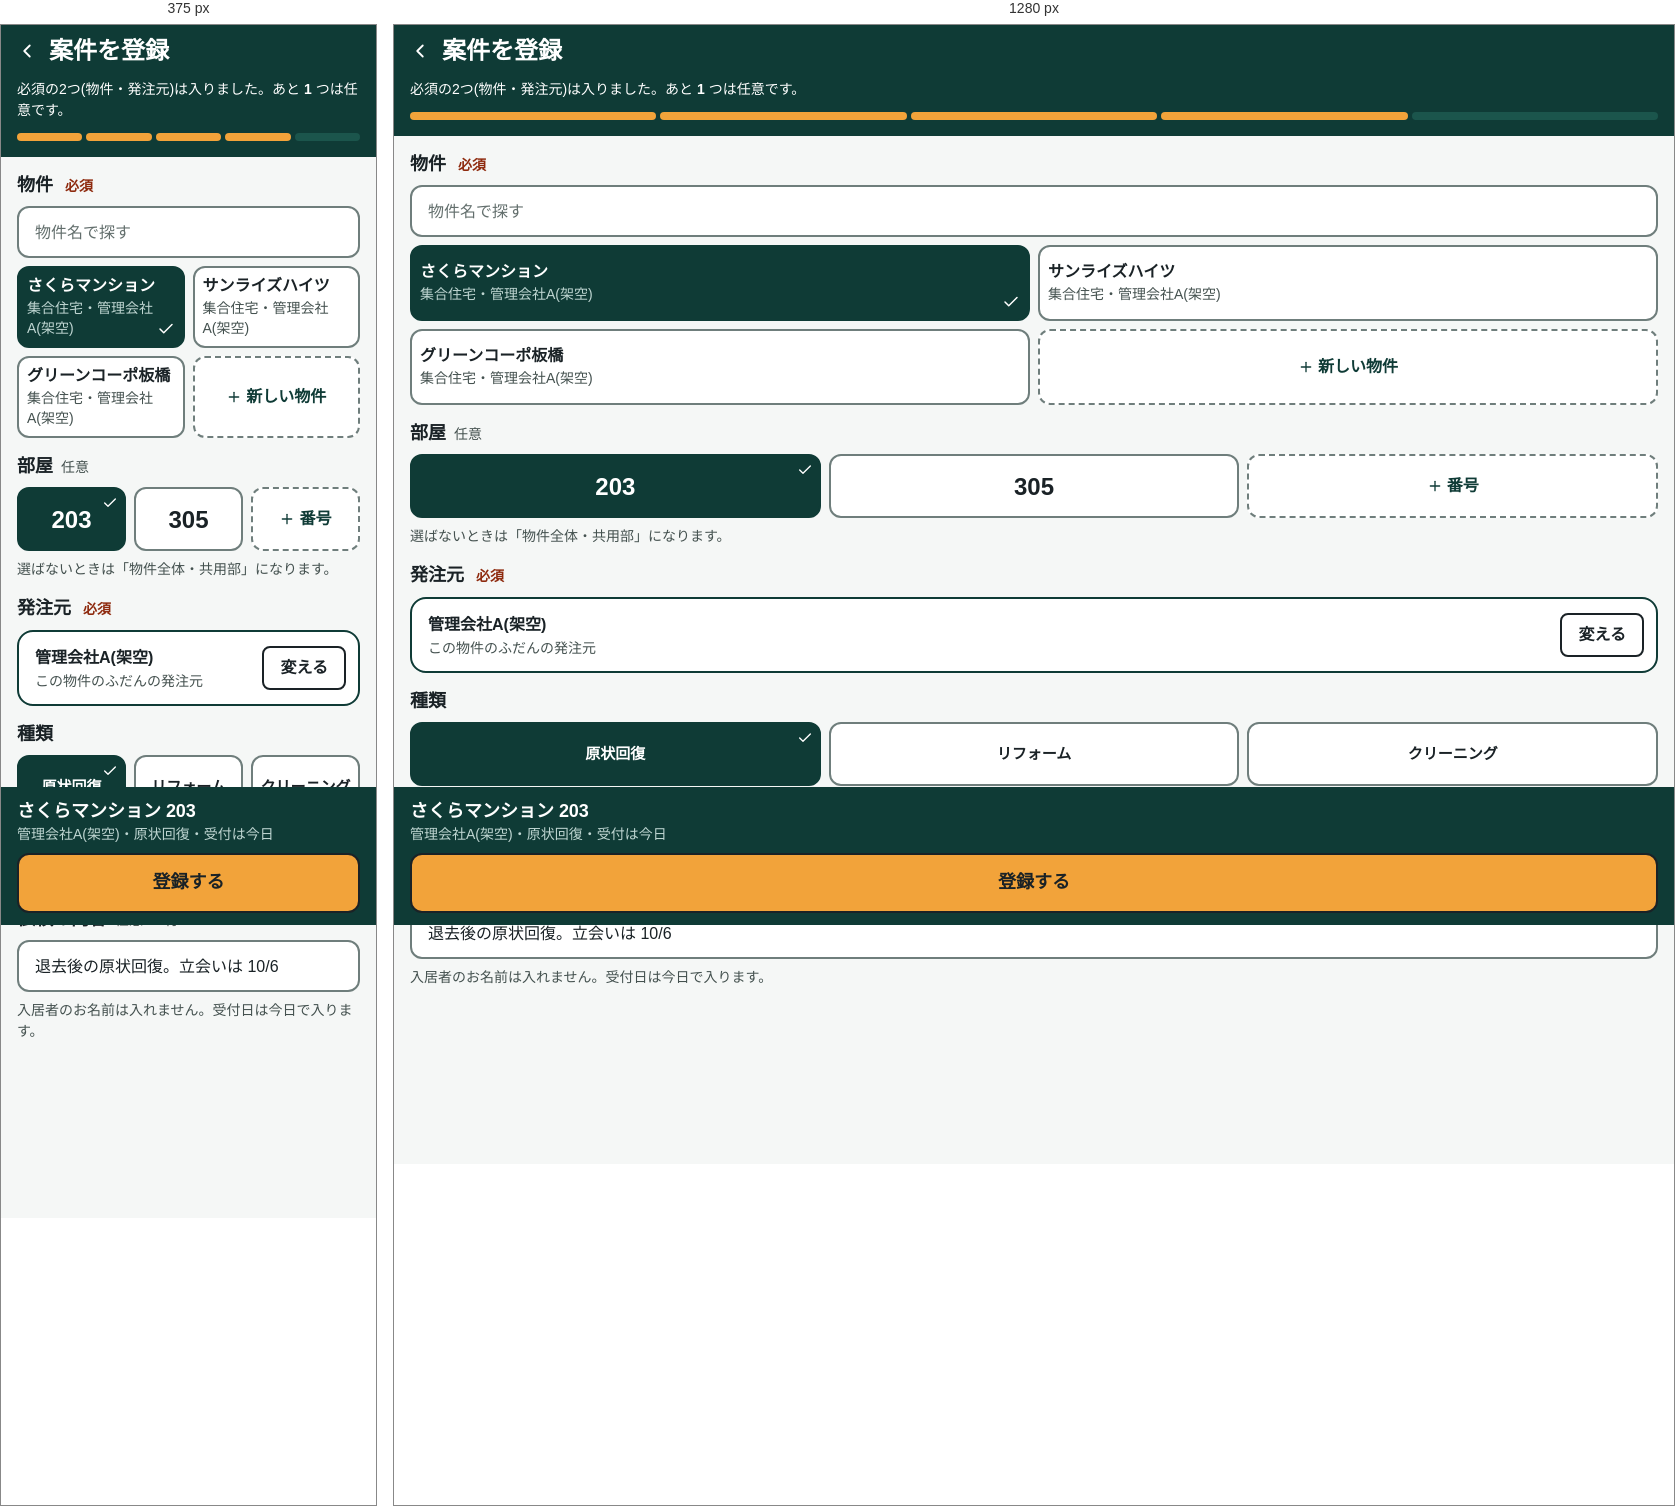
Rendered at 375 px and 1280 px, left to right.

<!-- file: b-5-case-new-sp.html -->
<!doctype html>
<html lang="ja">
<head>
<meta charset="utf-8">
<meta name="viewport" content="width=device-width, initial-scale=1">
<title>案B (5) 案件の登録 スマホ — 現場台帳 v2</title>
<link rel="stylesheet" href="css/tokens.css">
<link rel="stylesheet" href="css/components.css">
<link rel="stylesheet" href="css/icons-extra.css">
<link rel="stylesheet" href="css/b.css">
</head>
<body>
<div class="v2b">
<header class="b-sp-hero" style="padding-bottom: var(--sp-4); position: sticky; top:0; z-index: 9">
  <div class="b-sp-top"><a href="#" aria-label="案件に戻る"><span class="ico ico-chevron-left" aria-hidden="true"></span></a><h1 class="b-h1">案件を登録</h1></div>
  <p class="sub" style="color: var(--on-primary)">必須の2つ(物件・発注元)は入りました。あと <strong>1</strong> つは任意です。</p>
  <div class="b-prog" aria-hidden="true"><i class="on"></i><i class="on"></i><i class="on"></i><i class="on"></i><i></i></div>
</header>
<main class="b-sp-body" style="padding-bottom: 176px">
  <section class="b-q">
    <p class="h">物件 <small class="req">必須</small></p>
    <input class="b-input" type="search" aria-label="物件名で探す" placeholder="物件名で探す">
    <div class="b-tiles two">
      <button type="button" class="b-tile" aria-pressed="true">さくらマンション<small>集合住宅・管理会社A(架空)</small></button>
      <button type="button" class="b-tile" aria-pressed="false">サンライズハイツ<small>集合住宅・管理会社A(架空)</small></button>
      <button type="button" class="b-tile" aria-pressed="false">グリーンコーポ板橋<small>集合住宅・管理会社A(架空)</small></button>
      <button type="button" class="b-tile new" aria-pressed="false"><span class="ico ico-plus" aria-hidden="true"></span>新しい物件</button>
    </div>
  </section>
  <section class="b-q">
    <p class="h">部屋 <small>任意</small></p>
    <div class="b-tiles">
      <button type="button" class="b-tile num" aria-pressed="true">203</button><button type="button" class="b-tile num" aria-pressed="false">305</button><button type="button" class="b-tile new" aria-pressed="false"><span class="ico ico-plus" aria-hidden="true"></span>番号</button>
    </div>
    <p class="b-cap">選ばないときは「物件全体・共用部」になります。</p>
  </section>
  <section class="b-q">
    <p class="h">発注元 <small class="req">必須</small></p>
    <div class="b-card b-row" style="border: 2px solid var(--primary); box-shadow:none; padding: var(--sp-3) var(--sp-3) var(--sp-3) var(--sp-4)"><span><strong>管理会社A(架空)</strong><span class="b-cap" style="display:block">この物件のふだんの発注元</span></span><button type="button" class="b-btn sm" style="margin:0">変える</button></div>
  </section>
  <section class="b-q">
    <p class="h">種類</p>
    <div class="b-tiles">
      <button type="button" class="b-tile center" aria-pressed="true">原状回復</button><button type="button" class="b-tile center" aria-pressed="false">リフォーム</button><button type="button" class="b-tile center" aria-pressed="false">クリーニング</button>
      <button type="button" class="b-tile center" aria-pressed="false">修繕</button><button type="button" class="b-tile center" aria-pressed="false">その他</button>
    </div>
  </section>
  <section class="b-q">
    <p class="h">依頼の内容 <small>任意・1行</small></p>
    <input class="b-input" aria-label="依頼の内容" value="退去後の原状回復。立会いは 10/6">
    <p class="b-cap">入居者のお名前は入れません。受付日は今日で入ります。</p>
  </section>
</main>
<div class="b-dock">
  <div><p style="font-weight:800; font-size: var(--fs-h3); line-height:1.4">さくらマンション <span class="b-num">203</span></p><p class="b-cap" style="color: var(--on-primary-muted)">管理会社A(架空)・原状回復・受付は今日</p></div>
  <button type="button" class="b-btn go big block">登録する</button>
</div>
</div>
</body>
</html>


/* @media block from css/components.css */
@media (max-width: 767px) {
  .sidenav { display: none; }
  .main { margin-left: 0; padding: var(--sp-4) var(--sp-4) calc(60px + var(--tap-field) + var(--sp-6)); }
  .stack > * + * { margin-top: var(--sp-4); }
  .topbar {
    display: flex; align-items: center; gap: var(--sp-1);
    position: sticky; top: 0; z-index: 10;
    background: var(--primary); color: var(--on-primary); padding: 0 var(--sp-1) 0 var(--sp-4); min-height: 52px;
  }
  .topbar .brand { font-weight: 700; margin-right: auto; }
  .topbar a { display: inline-flex; align-items: center; justify-content: center; width: var(--tap); height: var(--tap); color: var(--on-primary); border-radius: var(--r-md); }
  .topbar a .ico { width: 20px; height: 20px; }
  .bottomnav {
    display: grid; grid-template-columns: repeat(4, 1fr);
    position: fixed; left: 0; right: 0; bottom: 0; z-index: 10;
    background: var(--surface); border-top: 1px solid var(--line);
    padding-bottom: env(safe-area-inset-bottom);
  }
  .bottomnav a {
    display: flex; flex-direction: column; align-items: center; justify-content: center; gap: 2px;
    min-height: 60px; color: var(--ink-muted); text-decoration: none; font-size: var(--fs-caption); line-height: 1.3; position: relative;
  }
  .bottomnav a .ico { width: 24px; height: 24px; }
  .bottomnav a[aria-current="page"] { color: var(--primary); font-weight: 700; }
  .bottomnav a[aria-current="page"]::before { content: ""; position: absolute; top: 0; left: 25%; right: 25%; height: 3px; background: var(--primary); border-radius: 0 0 var(--r-sm) var(--r-sm); }
  /* その画面の主ボタンは、下ナビのすぐ上に浮かせる(1画面に1つ) */
  .btn-float { position: fixed; right: var(--sp-4); bottom: calc(60px + var(--sp-4) + env(safe-area-inset-bottom)); z-index: 11; min-height: var(--tap-field); padding: 0 var(--sp-5); box-shadow: var(--shadow-2); }

  .page-head { align-items: flex-start; margin-bottom: var(--sp-4); }
  .card-pad, .card-body { padding: var(--sp-4); }
  .card-head { padding: var(--sp-4) var(--sp-4) var(--sp-3); }
  .card-action { grid-column: 1 / -1; grid-row: 3; padding: 0 var(--sp-4) var(--sp-4); }
  .card-action .btn { display: flex; width: 100%; }
  .flow { grid-template-columns: repeat(4, minmax(0, 1fr)); }
  .dl { grid-template-columns: 1fr; gap: 0; }
  .dl dd { margin-bottom: var(--sp-2); }
  .dl-grid.cols-3 { grid-template-columns: repeat(2, minmax(0, 1fr)); }
  .split, .split-foot { grid-template-columns: minmax(0, 1fr); }
  .filters, .chips { padding-left: var(--sp-4); padding-right: var(--sp-4); }
  .filters .field { min-width: 0; flex: 1 1 100%; }

  .table-cards thead { display: none; }
  .table-cards, .table-cards tbody { display: block; width: 100%; }
  .table-cards tr {
    display: grid; grid-template-columns: minmax(0, 1fr) auto; column-gap: var(--sp-3);
    background: var(--surface); border-radius: var(--r-lg); box-shadow: var(--shadow-1);
    margin: 0 0 var(--sp-3); padding: var(--sp-3) var(--sp-4);
  }
  .table-cards tr.is-urgent { box-shadow: var(--shadow-1), inset 4px 0 0 var(--danger-solid); }
  .table-cards tr.is-warn { box-shadow: var(--shadow-1), inset 4px 0 0 var(--brand-accent); }
  .table-cards tr.is-urgent td:first-child, .table-cards tr.is-warn td:first-child { box-shadow: none; }
  .table-cards td, .table-cards td:first-child, .table-cards td:last-child { grid-column: 1 / -1; height: auto; border: 0; padding: 2px 0; display: flex; justify-content: space-between; gap: var(--sp-3); font-size: var(--fs-body); }
  .table-cards td::before { content: attr(data-label); color: var(--ink-muted); font-size: var(--fs-caption); font-weight: 400; flex: none; padding-top: 2px; }
  .table-cards td.title-cell { display: block; padding-bottom: var(--sp-2); grid-column: 1; grid-row: 1; }
  .table-cards td.status-cell { display: block; grid-column: 2; grid-row: 1; padding: 2px 0 0; }
  .table-cards td.title-cell::before, .table-cards td.status-cell::before { content: none; }
  .table-cards td.hide-sm, .table-cards td.flag-cell:empty { display: none; }
  .card.has-cards { background: transparent; box-shadow: none; }
  .card.has-cards .filters, .card.has-cards .chips { background: var(--surface); border-radius: var(--r-lg); box-shadow: var(--shadow-1); margin-bottom: var(--sp-3); padding: var(--sp-3) var(--sp-4); }
}